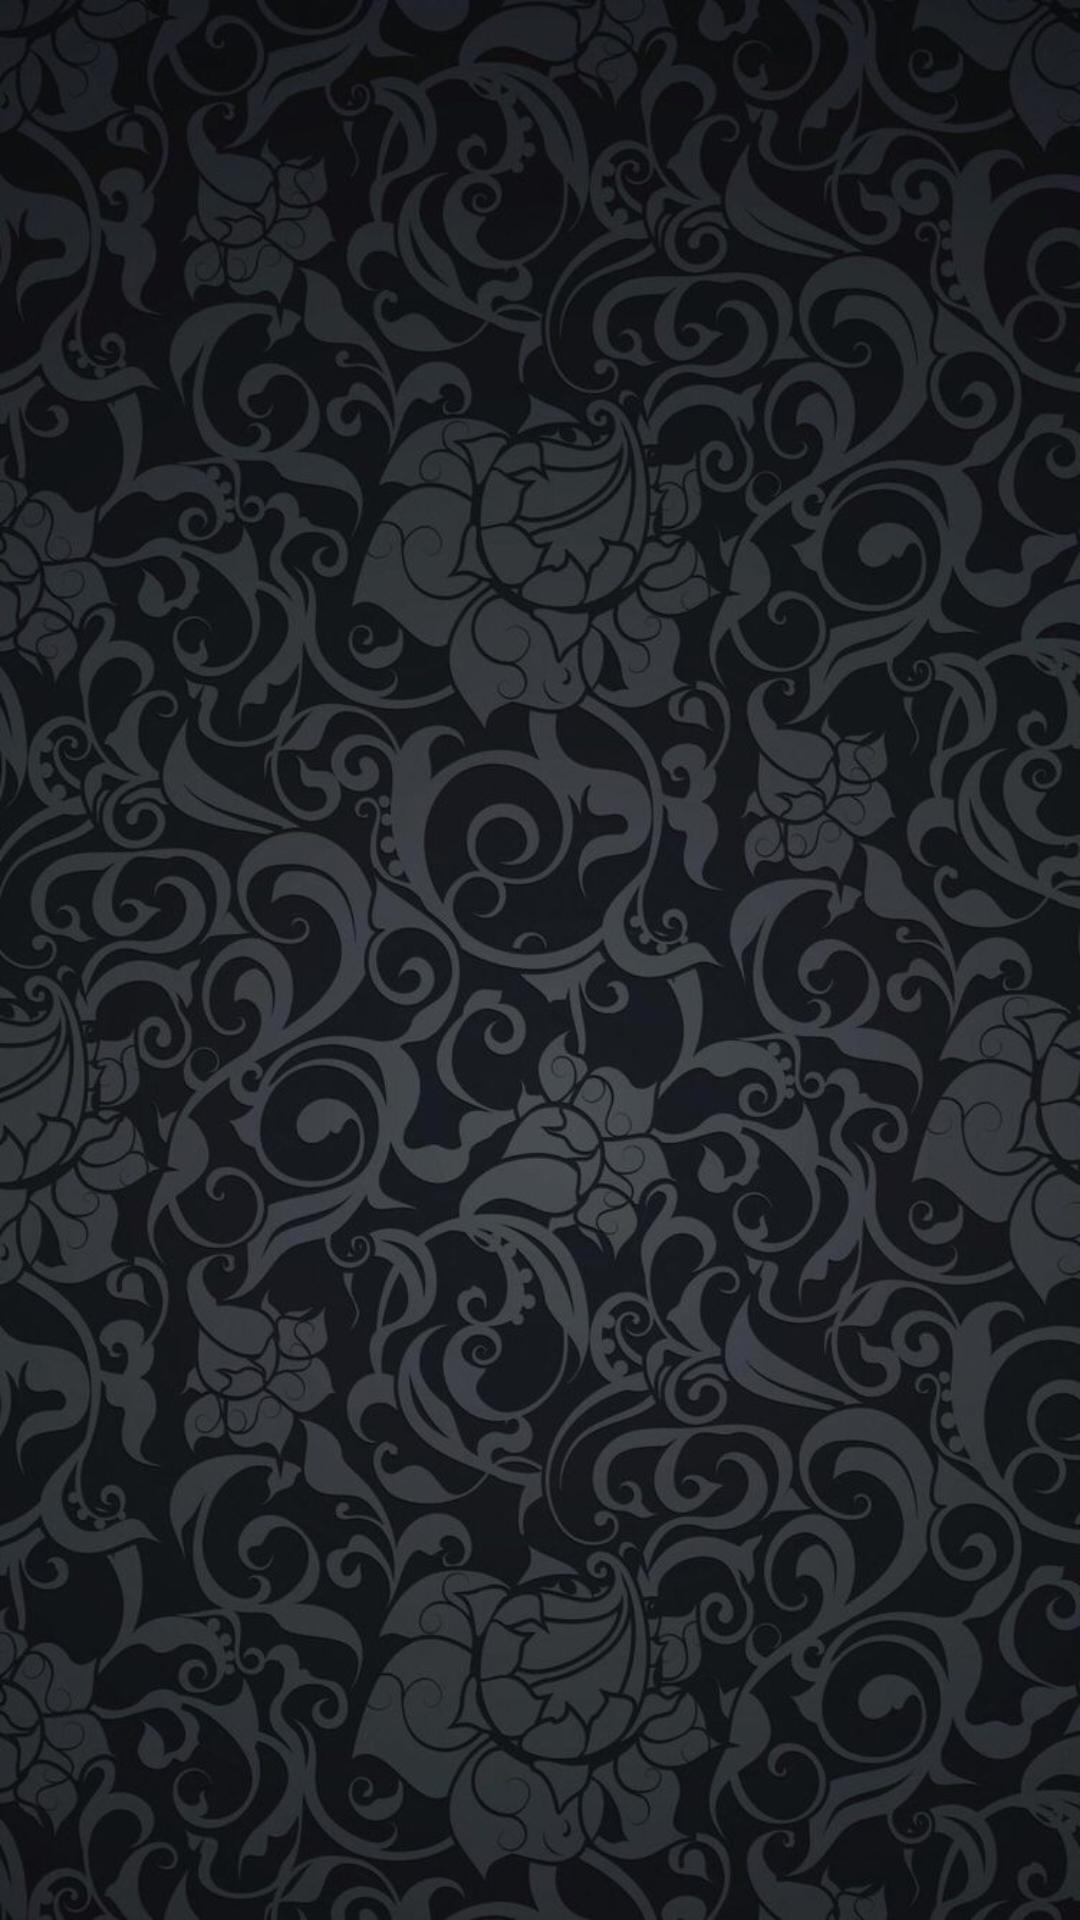

Reconstruct the res/layout file that produces this screen, plus the resources it refers to.
<!-- AndroidManifest.xml: application theme Theme.Notelux -->
<!-- res/layout/activity_main.xml -->
<?xml version="1.0" encoding="utf-8"?>
<androidx.constraintlayout.widget.ConstraintLayout xmlns:android="http://schemas.android.com/apk/res/android"
    xmlns:app="http://schemas.android.com/apk/res-auto"
    xmlns:tools="http://schemas.android.com/tools"
    android:layout_width="match_parent"
    android:layout_height="match_parent"
    tools:context=".MainActivity"
    android:background="@drawable/splashnotes"
    >



</androidx.constraintlayout.widget.ConstraintLayout>
<!-- resources referenced by this layout -->
<resources>
  <!-- drawable splashnotes: png bitmap (drawable-nodpi, 122138 bytes) -->
  <style name="Theme.Notelux" parent="Theme.MaterialComponents.DayNight.DarkActionBar">
          
          <item name="colorPrimary">@color/purple_500</item>
          <item name="colorPrimaryVariant">@color/purple_700</item>
          <item name="colorOnPrimary">@color/white</item>
          
          <item name="colorSecondary">@color/teal_200</item>
          <item name="colorSecondaryVariant">@color/teal_700</item>
          <item name="colorOnSecondary">@color/black</item>
          
          <item name="android:statusBarColor" tools:targetApi="l">?attr/colorPrimaryVariant</item>
          
      </style>
  <!-- not gathered from this repository: default colours our renderer supplied (Android Studio template values) -->
  <color name="purple_500">#FF6200EE</color>
  <color name="purple_700">#FF3700B3</color>
  <color name="teal_200">#FF03DAC5</color>
  <color name="teal_700">#FF018786</color>
  <color name="black">#FF000000</color>
  <color name="white">#FFFFFFFF</color>
</resources>
